Image classification data set "processed" (burakkurt07/blood-cell-detection-project on GitHub). Class labels (3): platelets, RBC, WBC.

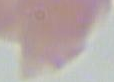
Label: RBC

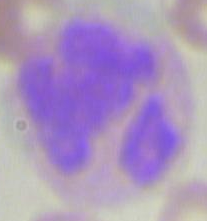
Label: WBC

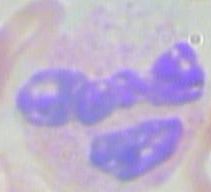
Label: WBC

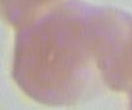
Label: RBC

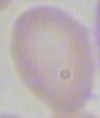
Label: RBC

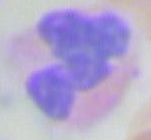
Label: WBC
